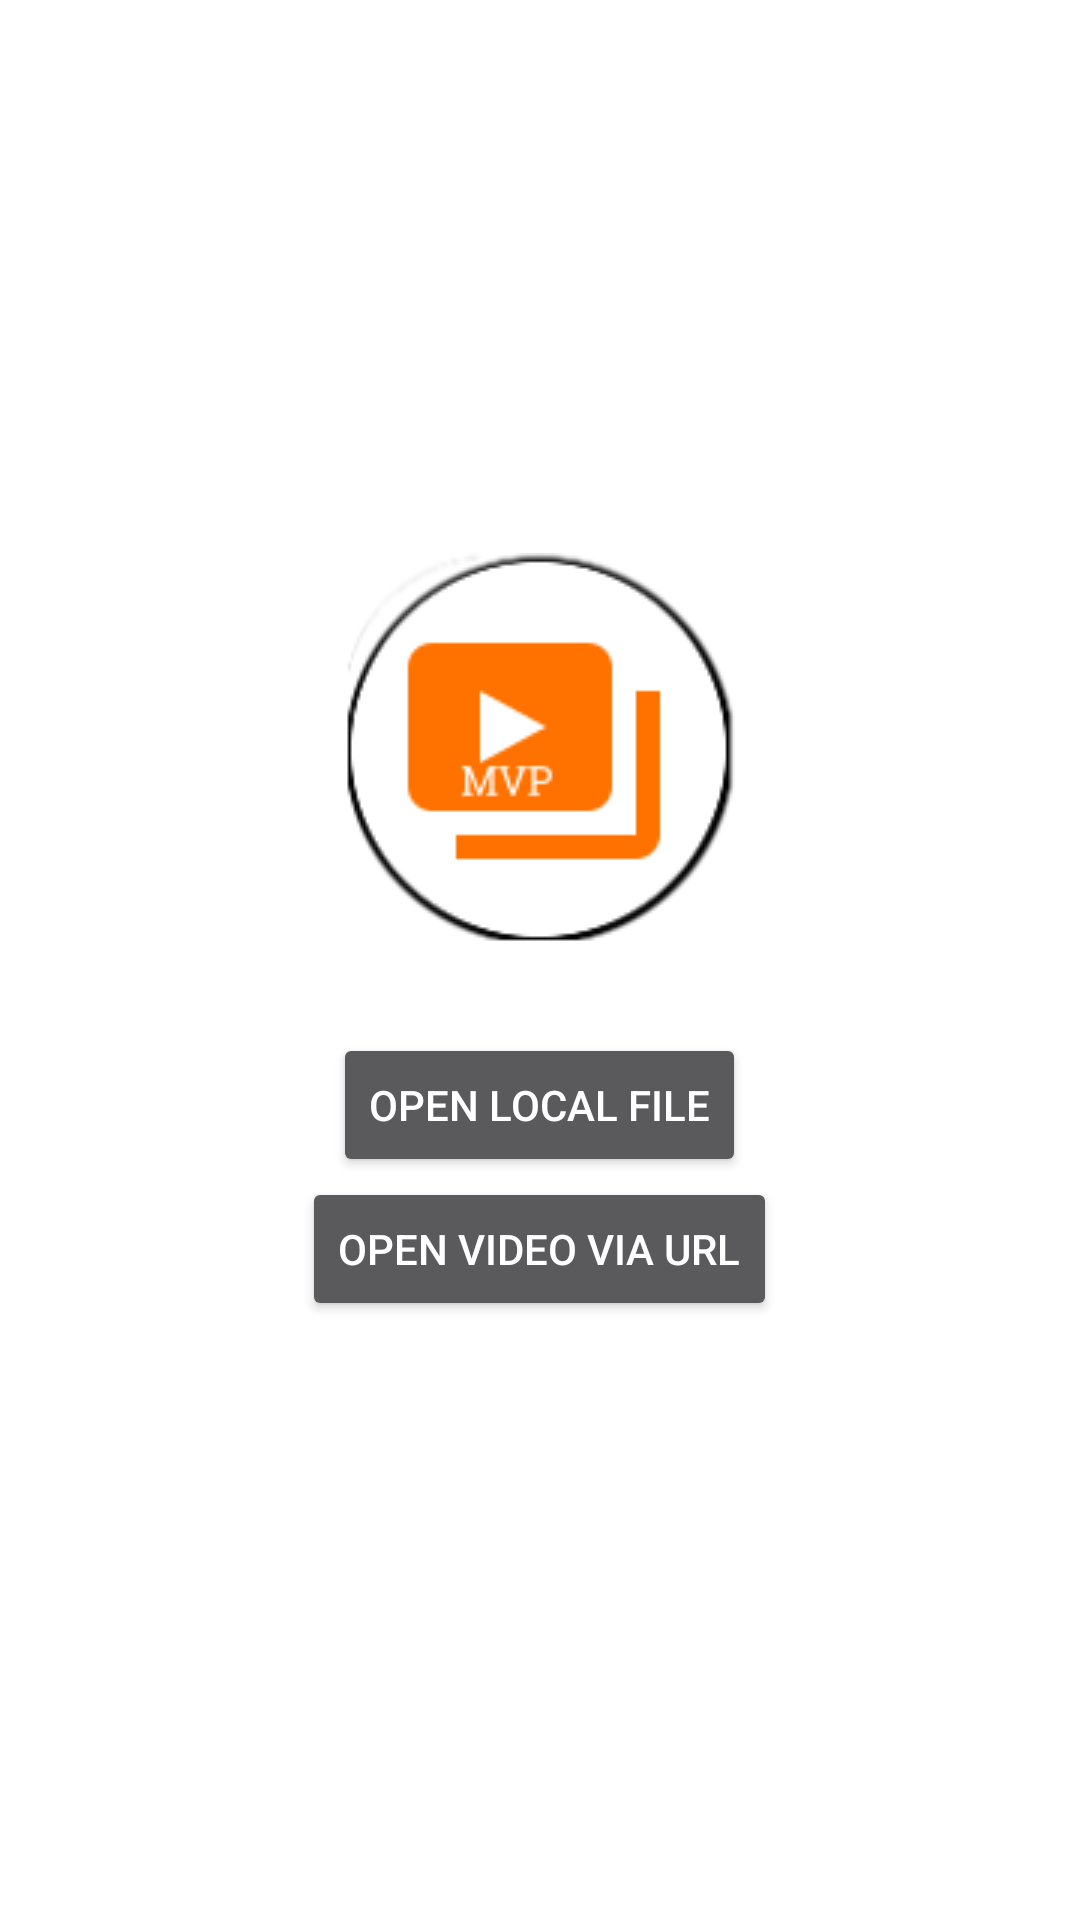

Write the Android layout XML for this screen, with the resource values it uses.
<!-- AndroidManifest.xml: application theme splash -->
<!-- res/layout/activity_welcome.xml -->
<?xml version="1.0" encoding="utf-8"?>
<LinearLayout xmlns:android="http://schemas.android.com/apk/res/android"
    xmlns:app="http://schemas.android.com/apk/res-auto"
    xmlns:tools="http://schemas.android.com/tools"
    android:layout_width="match_parent"
    android:layout_height="match_parent"
    android:layout_gravity="center"
    android:gravity="center"
    android:orientation="vertical"
    tools:context=".WelcomeActivity">

    <ImageView
        android:layout_width="match_parent"
        android:layout_height="wrap_content"
        android:src="@mipmap/ic_launcher"/>

    <Space
        android:layout_width="match_parent"
        android:layout_height="30dp" />

    <Button
        android:layout_width="wrap_content"
        android:layout_height="wrap_content"
        android:id="@+id/btnOpenLocal"
        android:drawableLeft="@drawable/folder"
        android:onClick="onOpenLocalFile"
        android:text="@string/open_file"/>

    <Button
        android:layout_width="wrap_content"
        android:layout_height="wrap_content"
        android:id="@+id/btnOpenURL"
        android:drawableLeft="@drawable/paste_url"
        android:onClick="onOpenURL"
        android:text="@string/open_url"/>

    <Space
        android:layout_width="match_parent"
        android:layout_height="15dp" />

    <ListView
        android:id="@+id/list"
        android:layout_width="match_parent"
        android:layout_height="wrap_content"
        android:layout_marginLeft="30dp"
        android:layout_marginRight="30dp"
        android:layout_gravity="center"
        android:foregroundGravity="center"/>

</LinearLayout>
<!-- resources referenced by this layout -->
<resources>
  <!-- mipmap ic_launcher: png bitmap (mipmap, 7000 bytes) -->
  <string name="open_file">Open local file</string>
  <string name="open_url">Open video via URL</string>
  <style name="splash" parent="Theme.AppCompat.NoActionBar">
          <item name="android:windowBackground">@drawable/splash</item>
      </style>
</resources>
